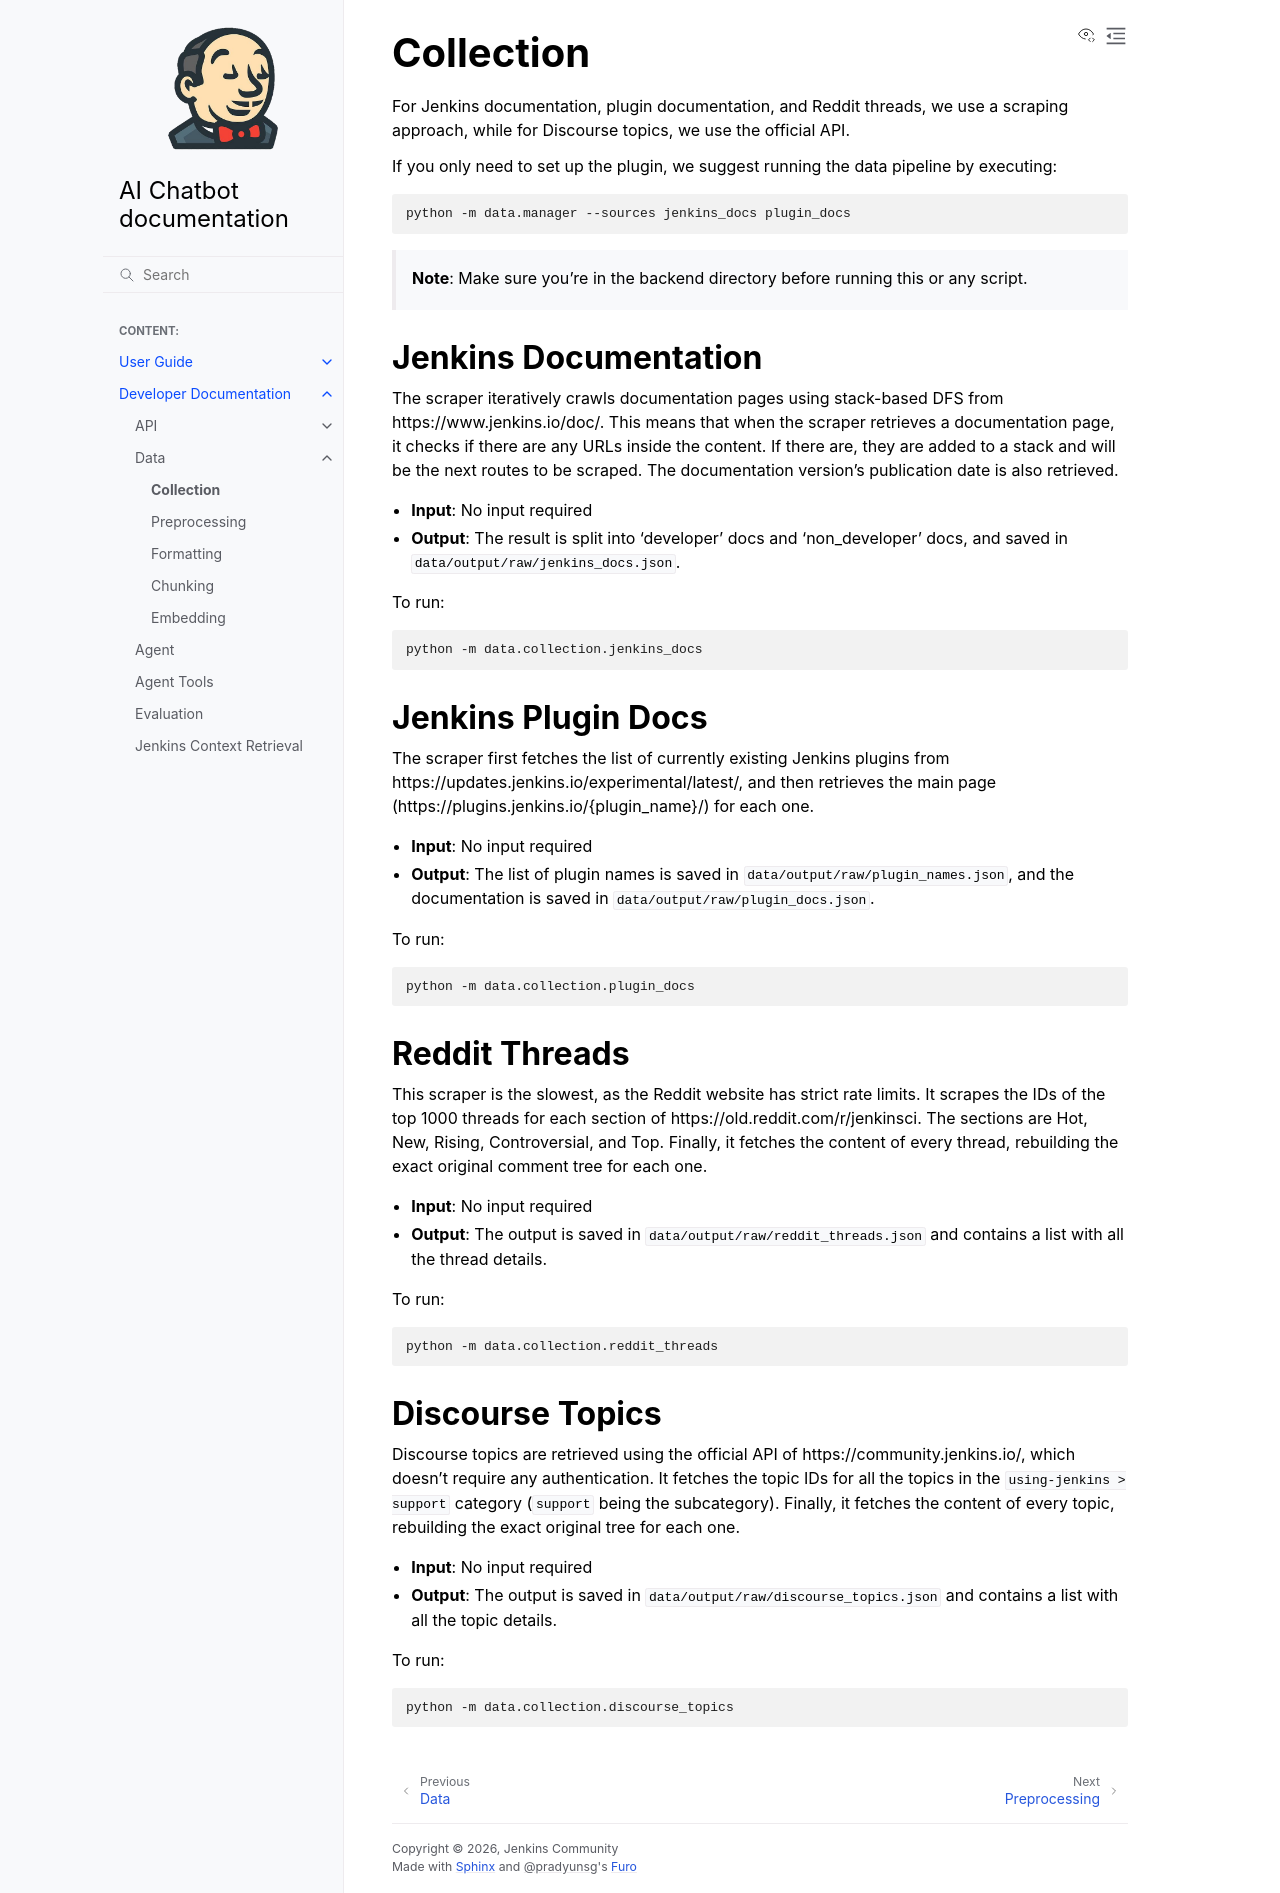

repository: thatsdc/example-docs-repo · page: developer-docs/data/collection.html · generator: sphinx

# Collection

For Jenkins documentation, plugin documentation, and Reddit threads, we use a scraping approach, while for Discourse topics, we use the official API.

If you only need to set up the plugin, we suggest running the data pipeline by executing: 
```bash
python -m data.manager --sources jenkins_docs plugin_docs
```
> **Note**: Make sure you're in the backend directory before running this or any script.

## Jenkins Documentation

The scraper iteratively crawls documentation pages using stack-based DFS from https://www.jenkins.io/doc/.
This means that when the scraper retrieves a documentation page, it checks if there are any URLs inside the content. If there are, they are added to a stack and will be the next routes to be scraped. The documentation version's publication date is also retrieved.

- **Input**: No input required
- **Output**: The result is split into 'developer' docs and 'non_developer' docs, and saved in `data/output/raw/jenkins_docs.json`.

To run: 
```bash
python -m data.collection.jenkins_docs
```

## Jenkins Plugin Docs

The scraper first fetches the list of currently existing Jenkins plugins from https://updates.jenkins.io/experimental/latest/, and then retrieves the main page (https://plugins.jenkins.io/{plugin_name}/) for each one. 

- **Input**: No input required
- **Output**: The list of plugin names is saved in `data/output/raw/plugin_names.json`, and the documentation is saved in `data/output/raw/plugin_docs.json`.

To run: 
```bash
python -m data.collection.plugin_docs
```

## Reddit Threads

This scraper is the slowest, as the Reddit website has strict rate limits. 
It scrapes the IDs of the top 1000 threads for each section of https://old.reddit.com/r/jenkinsci.
The sections are Hot, New, Rising, Controversial, and Top.
Finally, it fetches the content of every thread, rebuilding the exact original comment tree for each one. 

- **Input**: No input required  
- **Output**: The output is saved in `data/output/raw/reddit_threads.json` and contains a list with all the thread details.

To run: 
```bash
python -m data.collection.reddit_threads
```

## Discourse Topics

Discourse topics are retrieved using the official API of https://community.jenkins.io/, which doesn't require any authentication. 
It fetches the topic IDs for all the topics in the `using-jenkins > support` category (`support` being the subcategory).
Finally, it fetches the content of every topic, rebuilding the exact original tree for each one. 

- **Input**: No input required
- **Output**: The output is saved in `data/output/raw/discourse_topics.json` and contains a list with all the topic details.

To run: 
```bash
python -m data.collection.discourse_topics
```
